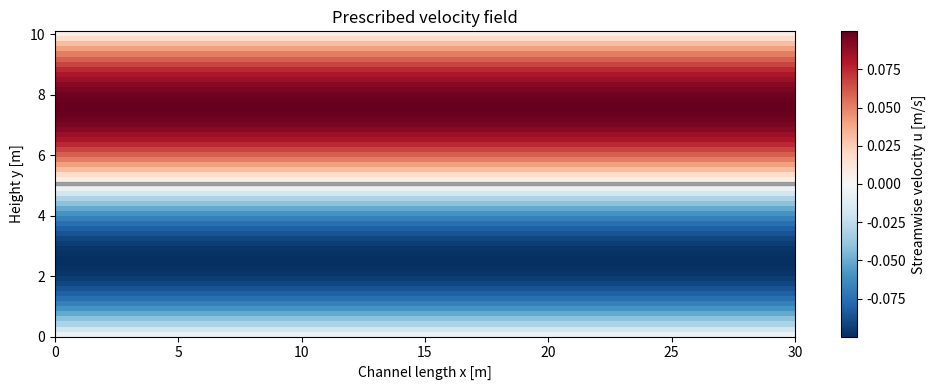
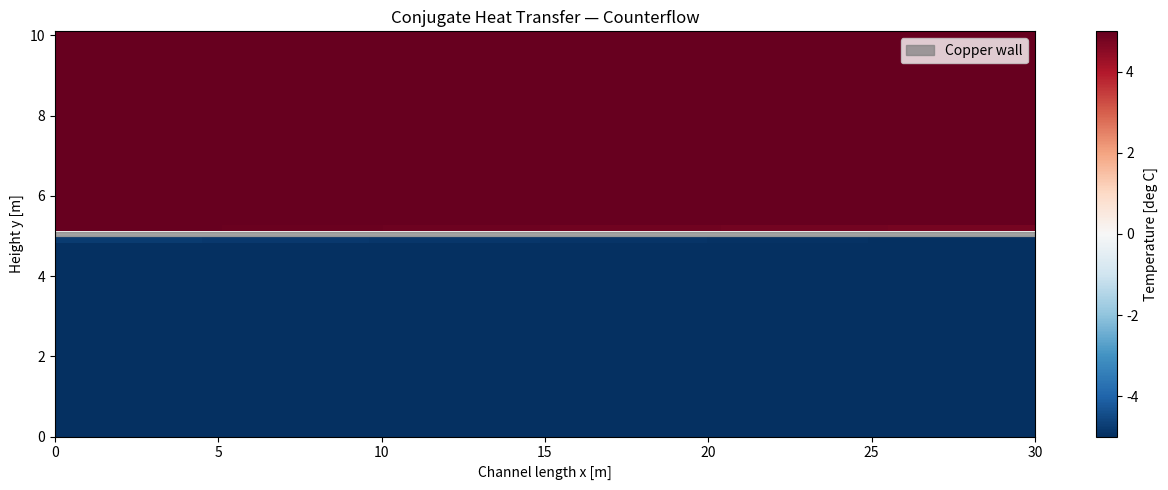
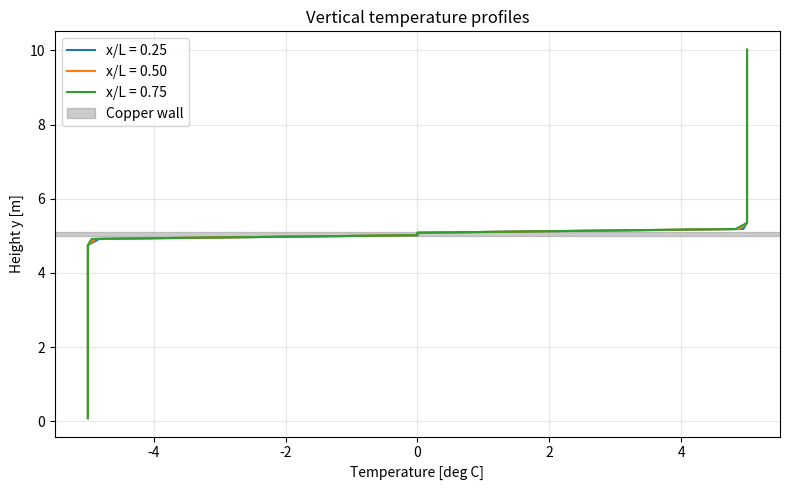

Python code for these plots, in order:
# -*- coding: utf-8 -*-
"""Heat exchanger.ipynb

Automatically generated by Colab.

Original file is located at
    https://colab.research.google.com/drive/1zS6xivHCV3giZClEtz-u1h3cYQtW1scc
"""

import numpy as np
import matplotlib.pyplot as plt

# ==============================================================
# 1. USER PARAMETERS — CHANGE THESE VALUES
# ==============================================================

# Geometry [m]
LENGTH = 30.0
COLD_HEIGHT = 5.0
WALL_THICKNESS = 0.1
HOT_HEIGHT = 5.0

# Grid resolution
NX = 200
NY_COLD = 30
NY_WALL = 3
NY_HOT = 30

# Inlet temperatures [deg C]
T_HOT_IN = 5.0
T_COLD_IN = -5.0

# Material properties
K_WATER = 0.6          # W/(m K)
K_COPPER = 400.0       # W/(m K)
RHO_WATER = 997.0      # kg/m^3
CP_WATER = 4182.0      # J/(kg K)
RHO_COPPER = 8960.0    # kg/m^3
CP_COPPER = 385.0      # J/(kg K)

# Prescribed maximum channel velocities [m/s]
U_HOT_MAX = 0.10
U_COLD_MAX = 0.10

# True: counterflow; False: parallel flow
COUNTERFLOW = True

# Numerical controls
MAX_ITERATIONS = 50000
PRINT_EVERY = 1000
TOLERANCE = 1e-6
SAFETY_FACTOR = 0.40

# ==============================================================
# 2. VALIDATE PARAMETERS AND CREATE A NONUNIFORM GRID
# ==============================================================

if min(LENGTH, COLD_HEIGHT, WALL_THICKNESS, HOT_HEIGHT) <= 0:
    raise ValueError("All geometry dimensions must be positive.")

if min(NX, NY_COLD, NY_WALL, NY_HOT) < 2:
    raise ValueError("Each grid region must contain at least 2 cells.")

if min(K_WATER, K_COPPER, RHO_WATER, CP_WATER,
       RHO_COPPER, CP_COPPER) <= 0:
    raise ValueError("Material properties must be positive.")

if min(U_HOT_MAX, U_COLD_MAX) < 0:
    raise ValueError("Velocities cannot be negative.")

NY = NY_COLD + NY_WALL + NY_HOT
HEIGHT = COLD_HEIGHT + WALL_THICKNESS + HOT_HEIGHT

dx = LENGTH / NX

# Cell faces: every region has its own physical thickness.
y_faces_cold = np.linspace(0, COLD_HEIGHT, NY_COLD + 1)
y_faces_wall = np.linspace(
    COLD_HEIGHT, COLD_HEIGHT + WALL_THICKNESS, NY_WALL + 1
)
y_faces_hot = np.linspace(
    COLD_HEIGHT + WALL_THICKNESS, HEIGHT, NY_HOT + 1
)

y_faces = np.concatenate([
    y_faces_cold,
    y_faces_wall[1:],
    y_faces_hot[1:]
])

# Cell-center coordinates
y = 0.5 * (y_faces[:-1] + y_faces[1:])
x = (np.arange(NX) + 0.5) * dx
X, Y = np.meshgrid(x, y)

dy = np.diff(y_faces)
dy2d = dy[:, None]

cold_rows = slice(0, NY_COLD)
wall_rows = slice(NY_COLD, NY_COLD + NY_WALL)
hot_rows = slice(NY_COLD + NY_WALL, NY)

is_wall = np.zeros(NY, dtype=bool)
is_wall[wall_rows] = True

print("Grid:", NX, "x", NY)
print("dx =", dx, "m")
print("Cold cell height =", dy[cold_rows][0], "m")
print("Copper cell height =", dy[wall_rows][0], "m")
print("Hot cell height =", dy[hot_rows][0], "m")

# ==============================================================
# 3. MATERIAL FIELDS
# ==============================================================

k = np.full(NY, K_WATER)
rho = np.full(NY, RHO_WATER)
cp = np.full(NY, CP_WATER)

k[wall_rows] = K_COPPER
rho[wall_rows] = RHO_COPPER
cp[wall_rows] = CP_COPPER

# Volumetric heat capacity [J/(m^3 K)]
capacity = rho * cp

# ==============================================================
# 4. PRESCRIBED PARABOLIC VELOCITY PROFILES
# ==============================================================

# Flat-plate Poiseuille-shaped profiles:
# u = umax * [1 - (2*y_local/H)^2]
# Maximum velocity is specified directly by the user.

u = np.zeros((NY, NX))
v = np.zeros_like(u)

y_cold_local = y[cold_rows] / COLD_HEIGHT
u[cold_rows, :] = (
    U_COLD_MAX * (1.0 - (2.0*y_cold_local - 1.0)**2)[:, None]
)

y_hot_local = (
    y[hot_rows] - (COLD_HEIGHT + WALL_THICKNESS)
) / HOT_HEIGHT

u[hot_rows, :] = (
    U_HOT_MAX * (1.0 - (2.0*y_hot_local - 1.0)**2)[:, None]
)

if COUNTERFLOW:
    u[cold_rows, :] *= -1.0

# No fluid motion in the copper wall.
u[wall_rows, :] = 0.0

plt.figure(figsize=(10, 4))
plt.pcolormesh(
    x, y, u, shading="nearest", cmap="RdBu_r"
)
plt.colorbar(label="Streamwise velocity u [m/s]")
plt.xlabel("Channel length x [m]")
plt.ylabel("Height y [m]")
plt.title("Prescribed velocity field")
plt.axhspan(
    COLD_HEIGHT, COLD_HEIGHT + WALL_THICKNESS,
    color="gray", alpha=0.7
)
plt.tight_layout()
plt.show()

# ==============================================================
# 5. INITIAL TEMPERATURE FIELD
# ==============================================================

T = np.empty((NY, NX))
T[cold_rows, :] = T_COLD_IN
T[wall_rows, :] = 0.5 * (T_COLD_IN + T_HOT_IN)
T[hot_rows, :] = T_HOT_IN

# ==============================================================
# 6. BOUNDARY CONDITIONS
# ==============================================================

def apply_temperature_bc(A):
    # Inlet and outlet conditions for cold fluid
    if COUNTERFLOW:
        A[cold_rows, -1] = T_COLD_IN
        A[cold_rows, 0] = A[cold_rows, 1]
    else:
        A[cold_rows, 0] = T_COLD_IN
        A[cold_rows, -1] = A[cold_rows, -2]

    # Hot fluid always flows from left to right
    A[hot_rows, 0] = T_HOT_IN
    A[hot_rows, -1] = A[hot_rows, -2]

    # Insulated top and bottom
    A[0, :] = A[1, :]
    A[-1, :] = A[-2, :]

    # Copper wall inlet/outlet: zero axial heat flux
    A[wall_rows, 0] = A[wall_rows, 1]
    A[wall_rows, -1] = A[wall_rows, -2]

# ==============================================================
# 7. FINITE-VOLUME HEAT-FLUX CALCULATION
# ==============================================================

# Harmonic conductivity for adjacent cell centers.
# This gives conductivity-weighted heat flux across interfaces.
k_face_y = (
    (dy[:-1, None] + dy[1:, None])
    / (
        dy[:-1, None] / k[:-1, None]
        + dy[1:, None] / k[1:, None]
    )
)

# Thermal resistance across each vertical cell-center face.
distance_y = 0.5 * (dy[:-1] + dy[1:])

# Explicit transient energy equation used to approach steady state.
# Equation: rho*cp*dT/dt + rho*cp*u*dT/dx = div(k grad T)

def calculate_dt():
    # Conservative explicit diffusion stability estimate.
    alpha = k / capacity
    alpha_max = np.max(alpha)

    dt_diff = 0.20 / (
        alpha_max * (
            2.0 / dx**2 + 2.0 / np.min(dy)**2
        )
    )

    # Advection stability estimate
    umax = max(np.max(np.abs(u)), 1e-12)
    dt_adv = 0.40 * dx / umax

    # Additional interface-conduction stability limit
    # based on local thermal capacity and face conductances.
    conductance_sum = np.zeros(NY)

    conductance_sum[:-1] += k_face_y[:, 0] / distance_y
    conductance_sum[1:] += k_face_y[:, 0] / distance_y

    dt_interface = np.min(
        capacity * dy / np.maximum(conductance_sum, 1e-30)
    ) * 0.40

    return SAFETY_FACTOR * min(dt_diff, dt_adv, dt_interface)

dt = calculate_dt()
print(f"Pseudo-time step = {dt:.4e} s")

def energy_step(A):
    # Axial conduction using local thermal conductivity
    qx_e = K_WATER * 0.0 + k[:, None] * (
        A[:, 1:] - A[:, :-1]
    ) / dx

    diffusion_x = np.zeros_like(A)
    diffusion_x[:, 1:-1] = (
        qx_e[:, 1:] - qx_e[:, :-1]
    ) / dx

    # Vertical conduction: heat flux across every horizontal face.
    qy = k_face_y * (
        A[1:, :] - A[:-1, :]
    ) / distance_y[:, None]

    diffusion_y = np.zeros_like(A)
    diffusion_y[1:-1, :] = (
        qy[1:, :] - qy[:-1, :]
    ) / dy[1:-1, None]

    # Conservative first-order upwind convection.
    # Copper rows have u=0, so there is no fluid advection there.
    convection = np.zeros_like(A)

    pos = u[:, 1:-1] >= 0.0
    neg = ~pos

    dTdx = np.where(
        pos,
        (A[:, 1:-1] - A[:, :-2]) / dx,
        (A[:, 2:] - A[:, 1:-1]) / dx
    )

    convection[:, 1:-1] = (
        rho[:, None] * cp[:, None]
        * u[:, 1:-1] * dTdx
    )

    # Explicit pseudo-time update
    A_new = A.copy()
    A_new[:, :] += dt * (
        diffusion_x + diffusion_y - convection
    ) / capacity[:, None]

    return A_new

# ==============================================================
# 8. ITERATE TO A STEADY TEMPERATURE FIELD
# ==============================================================

apply_temperature_bc(T)

converged = False
error = np.inf

for it in range(MAX_ITERATIONS):
    T_old = T.copy()

    T = energy_step(T)
    apply_temperature_bc(T)

    error = np.max(np.abs(T - T_old))

    if it % PRINT_EVERY == 0:
        print(f"Iteration {it:6d}: max temperature change = {error:.3e} K")

    if error < TOLERANCE:
        converged = True
        print(
            f"Converged at iteration {it + 1}, "
            f"change = {error:.3e} K"
        )
        break

if not converged:
    print(
        "Maximum iterations reached. The solution may need more "
        "iterations or improved numerical treatment."
    )

# ==============================================================
# 9. FINAL TEMPERATURE CONTOUR
# ==============================================================

plt.figure(figsize=(13, 5))

mesh = plt.pcolormesh(
    x, y, T,
    shading="nearest",
    cmap="RdBu_r"
)

plt.colorbar(mesh, label="Temperature [deg C]")

plt.axhspan(
    COLD_HEIGHT,
    COLD_HEIGHT + WALL_THICKNESS,
    color="gray",
    alpha=0.7,
    label="Copper wall"
)

plt.xlabel("Channel length x [m]")
plt.ylabel("Height y [m]")
plt.title(
    "Conjugate Heat Transfer — "
    + ("Counterflow" if COUNTERFLOW else "Parallel Flow")
)
plt.xlim(0, LENGTH)
plt.ylim(0, HEIGHT)
plt.legend()
plt.tight_layout()
plt.show()

# ==============================================================
# 10. TEMPERATURE PROFILES AT SELECTED LOCATIONS
# ==============================================================

positions = [0.25, 0.50, 0.75]

plt.figure(figsize=(8, 5))

for fraction in positions:
    ix = int(fraction * (NX - 1))
    plt.plot(T[:, ix], y, label=f"x/L = {fraction:.2f}")

plt.axhspan(
    COLD_HEIGHT, COLD_HEIGHT + WALL_THICKNESS,
    color="gray", alpha=0.4, label="Copper wall"
)
plt.xlabel("Temperature [deg C]")
plt.ylabel("Height y [m]")
plt.title("Vertical temperature profiles")
plt.grid(True, alpha=0.3)
plt.legend()
plt.tight_layout()
plt.show()

print("\nSimulation summary")
print("Counterflow:", COUNTERFLOW)
print("Converged:", converged)
print("Iterations performed:", it + 1)
print("Final maximum temperature change:", error)
print("Minimum temperature:", np.min(T))
print("Maximum temperature:", np.max(T))
